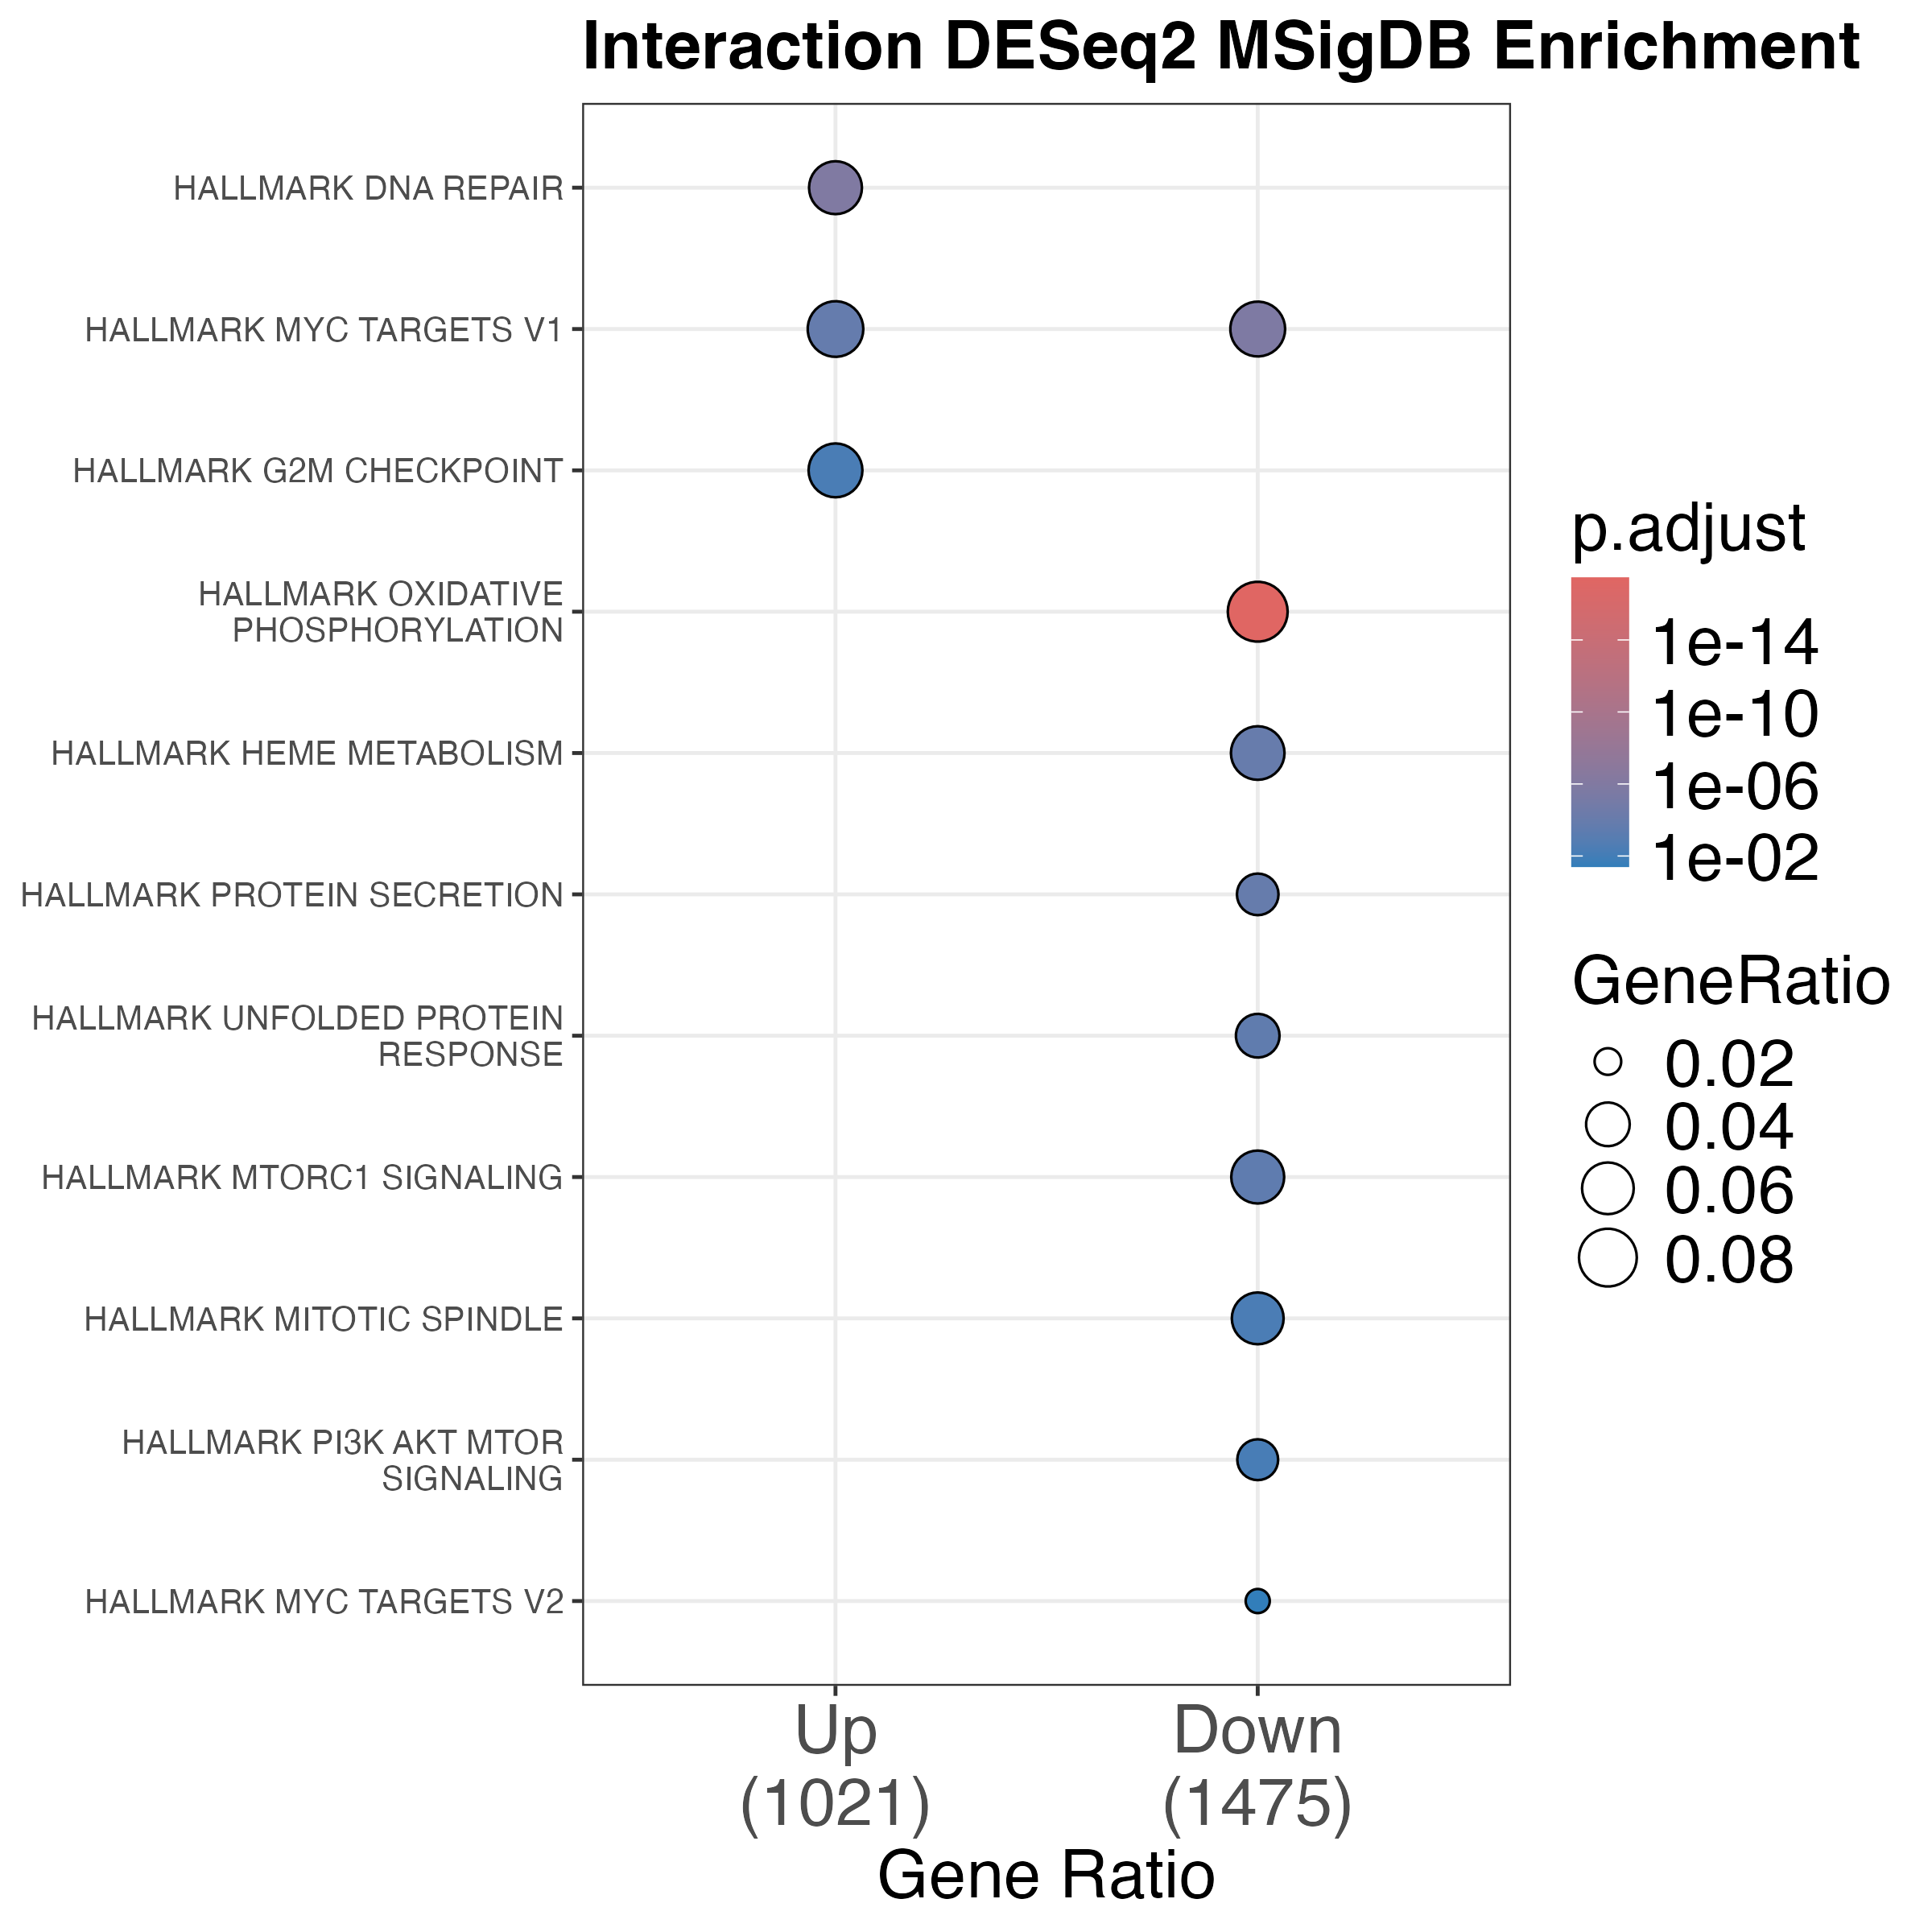

The data file committed next to this chart (first rows):
Cluster, ID, Description, GeneRatio, BgRatio, RichFactor, FoldEnrichment, zScore, pvalue, p.adjust, qvalue, geneID, Count
activated, HALLMARK_DNA_REPAIR, HALLMARK_DNA_REPAIR, 65/1021, 150/4384, 0.4333, 1.861, 5.909, 2.62980346627732e-08, 1.31490173313866e-06, 1.31490173313866e-06, GTF2H1/PRIM1/POLR3C/ERCC8/RALA/ADRM1/CMP…, 65
activated, HALLMARK_MYC_TARGETS_V1, HALLMARK_MYC_TARGETS_V1, 74/1021, 200/4384, 0.37, 1.589, 4.695, 5.54115317741031e-06, 0.0001385, 0.0001385, PRDX4/PABPC4/VBP1/SRSF3/ERH/CANX/GLO1/U2…, 74
activated, HALLMARK_G2M_CHECKPOINT, HALLMARK_G2M_CHECKPOINT, 68/1021, 200/4384, 0.34, 1.46, 3.668, 0.0002801, 0.004668, 0.004668, TMPO/HIRA/PTTG1/CDC20/SS18/RASAL2/STAG1/…, 68
suppressed, HALLMARK_OXIDATIVE_PHOSPHORYLATION, HALLMARK_OXIDATIVE_PHOSPHORYLATION, 129/1475, 200/4384, 0.645, 1.917, 9.452, 7.05580776613486e-20, 3.52790388306743e-18, 3.52790388306743e-18, NDUFB8/ATP5F1C/ACO2/ATP5ME/SLC25A11/OXA1…, 129
suppressed, HALLMARK_MYC_TARGETS_V1, HALLMARK_MYC_TARGETS_V1, 103/1475, 200/4384, 0.515, 1.531, 5.47, 7.68327560274922e-08, 1.92081890068731e-06, 1.92081890068731e-06, RRP9/TRIM28/SYNCRIP/CLNS1A/SRPK1/COX5A/N…, 103
suppressed, HALLMARK_HEME_METABOLISM, HALLMARK_HEME_METABOLISM, 97/1475, 200/4384, 0.485, 1.442, 4.551, 6.23406248108184e-06, 0.0001039, 0.0001039, MFHAS1/P4HA2/MARCHF2/XPO7/BLVRB/ADD2/RAD…, 97
suppressed, HALLMARK_PROTEIN_SECRETION, HALLMARK_PROTEIN_SECRETION, 53/1475, 96/4384, 0.5521, 1.641, 4.521, 9.37231873278171e-06, 0.0001172, 0.0001172, TMX1/KIF1B/SGMS1/OCRL/AP2M1/ARFGEF1/STX7…, 53
suppressed, HALLMARK_UNFOLDED_PROTEIN_RESPONSE, HALLMARK_UNFOLDED_PROTEIN_RESPONSE, 59/1475, 113/4384, 0.5221, 1.552, 4.232, 2.93253830053702e-05, 0.0002933, 0.0002933, RRP9/KIF5B/SSR1/NOLC1/KDELR3/NFYB/EIF4G1…, 59
suppressed, HALLMARK_MTORC1_SIGNALING, HALLMARK_MTORC1_SIGNALING, 94/1475, 200/4384, 0.47, 1.397, 4.091, 4.27343894582248e-05, 0.0003561, 0.0003561, ATP2A2/PGM1/RRP9/CCNF/NFKBIB/SSR1/PPIA/P…, 94
suppressed, HALLMARK_MITOTIC_SPINDLE, HALLMARK_MITOTIC_SPINDLE, 89/1475, 199/4384, 0.4472, 1.329, 3.385, 0.0005798, 0.004142, 0.004142, KIF5B/KIF1B/CLASP1/CDC42/SEPTIN9/ARFGEF1…, 89
suppressed, HALLMARK_PI3K_AKT_MTOR_SIGNALING, HALLMARK_PI3K_AKT_MTOR_SIGNALING, 51/1475, 105/4384, 0.4857, 1.444, 3.276, 0.0009673, 0.006046, 0.006046, IL2RG/DUSP3/CSNK2B/NFKBIB/E2F1/SFN/PTPN1…, 51
suppressed, HALLMARK_MYC_TARGETS_V2, HALLMARK_MYC_TARGETS_V2, 29/1475, 58/4384, 0.5, 1.486, 2.653, 0.006994, 0.03885, 0.03885, RRP9/NOLC1/PA2G4/BYSL/PPRC1/NOP56/TFB2M/…, 29
